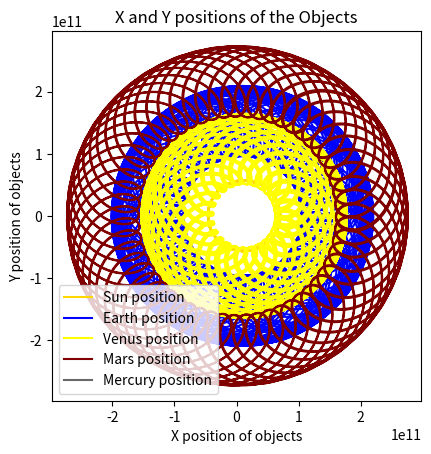

The matplotlib source for this figure:
import math
import numpy as np
import matplotlib.pyplot as plt
import matplotlib.animation as animation
class body:
    def __init__(self, name, p, v, mass, radius, color):
        self.name = name
        self.p = p
        self.v = v
        self.mass = mass
        self.radius = radius
        self.color = color

def magnitude(vector):
    return math.sqrt(vector[0]**2 + vector[1]**2 + vector[2]**2)

def unit(vector):
    return vector/magnitude(vector)

def vc(v1,v2,v3):
    return np.array([float(v1),float(v2),float(v3)])

bta = []

bta.append(["Sun", vc(0,0,0), vc(0,0,0), 1.99*10**30, 7.8*10**8,None,'gold'])
bta.append(["Earth", vc(1.5*10**11,0,0), vc(0,30000,0), 5.972*10**24,6.371*10**6,None,'blue'])
bta.append(['Venus', vc(1.08*10**11,0,0),vc(0,35000,0), 4.87*10**24, 6.052*10**6, 'Sun', 'yellow'])
#bta.append(["Moon", vc(405500*1000,0,0), vc(0,1000,0), 7.34*10**22, 1.73*10**6, "Earth", 'lightgrey'])
bta.append(['Mars', vc(2.06*10**11, 0, 0), vc(0,26000,0), 6.42*10**23, 3.38*10**6, "Sun", 'maroon'])
bta.append(['Mercury', vc(4.6*10**10,0,0), vc(0,59000,0), 3.3*10**23, 2.44*10**6,'Sun', 'dimgrey'])
#bta.append(['Jupiter', vc(7.78*10**11,0,0), vc(0,13070,0), 1.90*10**27, 6.69*10**7, 'Sun', 'lightcoral'])
# bta.append(['Io', vc(4.20*10**8,0,0), vc(0,17334,0), 8.931*10**22, 1.82*10**6, 'Jupiter', 'goldenrod'])
# bta.append(['Europa', vc(6.70*10**8,0,0), vc(0,13742,0), 4.8*10**22, 1.56*10**6, 'Jupiter', 'mistyrose'])
# bta.append(['Ganymede', vc(1.07*10**9,0,0), vc(0,10880,0), 1.48*10**23, 2.634*10**6, 'Jupiter', 'lightgrey'])
# bta.append(['Callisto', vc(1.869*10**9,0,0), vc(0,8204,0), 1.075*10**23, 2.410*10**6, 'Jupiter', 'darkgrey'])
# bta.append(['Kore', vc(2.45*10**10,0,0), vc(0,350,0), 3*10**12, 2*10**3, 'Jupiter',0])
# bta.append(['Phobos', vc(9.38*10**6,0,0), vc(0,0, 2138), 1.07*10**16, 1.226*10**4, 'Mars', 'lightgrey'])
# bta.append(['Deimos', vc(2.35*10**7,0,0), vc(0,0, 1351), 1.48*10**15, 6.2*10**3, 'Mars', 'darkgrey'])
#bta.append(['Saturn', vc(1.433*10**12,0,0), vc(0,9680,0), 5.68*10**26, 5.82*10**4, 'Sun', 'navajowhite'])
bodies = []
def parentnumber(index):
    if(bta[index][5]) == None:
        return 0
    else: 
        for bta_index in range(len(bta)):
            if(bta[bta_index][0] == bta[index][5]):
                return(parentnumber(bta_index))+1
    
pnmax = 0                    
for bta_index2 in range(len(bta)):
    pn = parentnumber(bta_index2)
    bta[bta_index2].append(pn)
    if(pn > pnmax):
        pnmax = pn

print(bta)
print(pnmax)
parentindex = 0
for pnum in range(0,pnmax+1):
    for bta_index3 in range(len(bta)):
        if(bta[bta_index3][7]) == pnum:
            for bta_index4 in range(len(bta)):
                if(bta[bta_index4][0] == bta[bta_index3][5]):
                    parentindex = bta_index4
            bodies.append(body(bta[bta_index3][0],bta[bta_index3][1]+bta[parentindex][1],bta[bta_index3][2]+bta[parentindex][2],bta[bta_index3][3],bta[bta_index3][4],bta[bta_index3][6]))
print(len(bodies))
def find_index_of_body_by_name(name):
    for bindex in range(len(bodies)):
        if(bodies[bindex].name == name):
            return bindex
saves = []
timestep = 20000
time = 0
maxtime = 1000000000
collision = False
G = 6.67*10**-11
while collision == False and time<maxtime:
    saves.append(bodies)
    new_state = []
    for b in bodies:
        acceleration = np.array([0,0,0])        
        velocity = b.v.copy()
        position = b.p.copy()
        for b2 in bodies:
            gravfield = np.array([0,0,0])
            if(b2.name != b.name):
                r = magnitude(b.p-b2.p)
                gravfield = G*b2.mass/r**2*unit(b2.p-b.p)
                acceleration = acceleration+gravfield
                if(r < b.radius+b2.radius):
                    print(r)
                    print('There has been a collision between ' + b.name + ' and ' + b2.name + ' at t = ' + str(time))
                    collision = True
        velocity += acceleration*timestep
        position += velocity*timestep

        new_state.append(body(b.name, position, velocity, b.mass, b.radius, b.color))
    bodies = new_state
    time += timestep
#graphs
legend = []
reference = find_index_of_body_by_name("Mercury")
for b3_index in range(len(bodies)):
    color = 0
    body_name = bodies[b3_index].name
    x = []
    y = []
    for save in saves:
        reference_position = save[reference].p
        x.append(save[b3_index].p[0]-reference_position[0])
        y.append(save[b3_index].p[1]-reference_position[1])
    color = bodies[b3_index].color
    if color == 0:
        plt.plot(x,y)
    else:
        plt.plot(x,y,color)
    legend.append(body_name + ' position')
plt.legend(legend)
plt.axis('square')
def limit(b1,b2, scale=1.2):
    return magnitude(bodies[find_index_of_body_by_name(b1)].p-bodies[find_index_of_body_by_name(b2)].p)*scale
lim = limit('Sun', 'Mars', 1.4)
plt.xlim(-lim,lim)
plt.ylim(-lim,lim)
plt.title('X and Y positions of the Objects')
plt.xlabel('X position of objects')
plt.ylabel('Y position of objects')
plt.show()